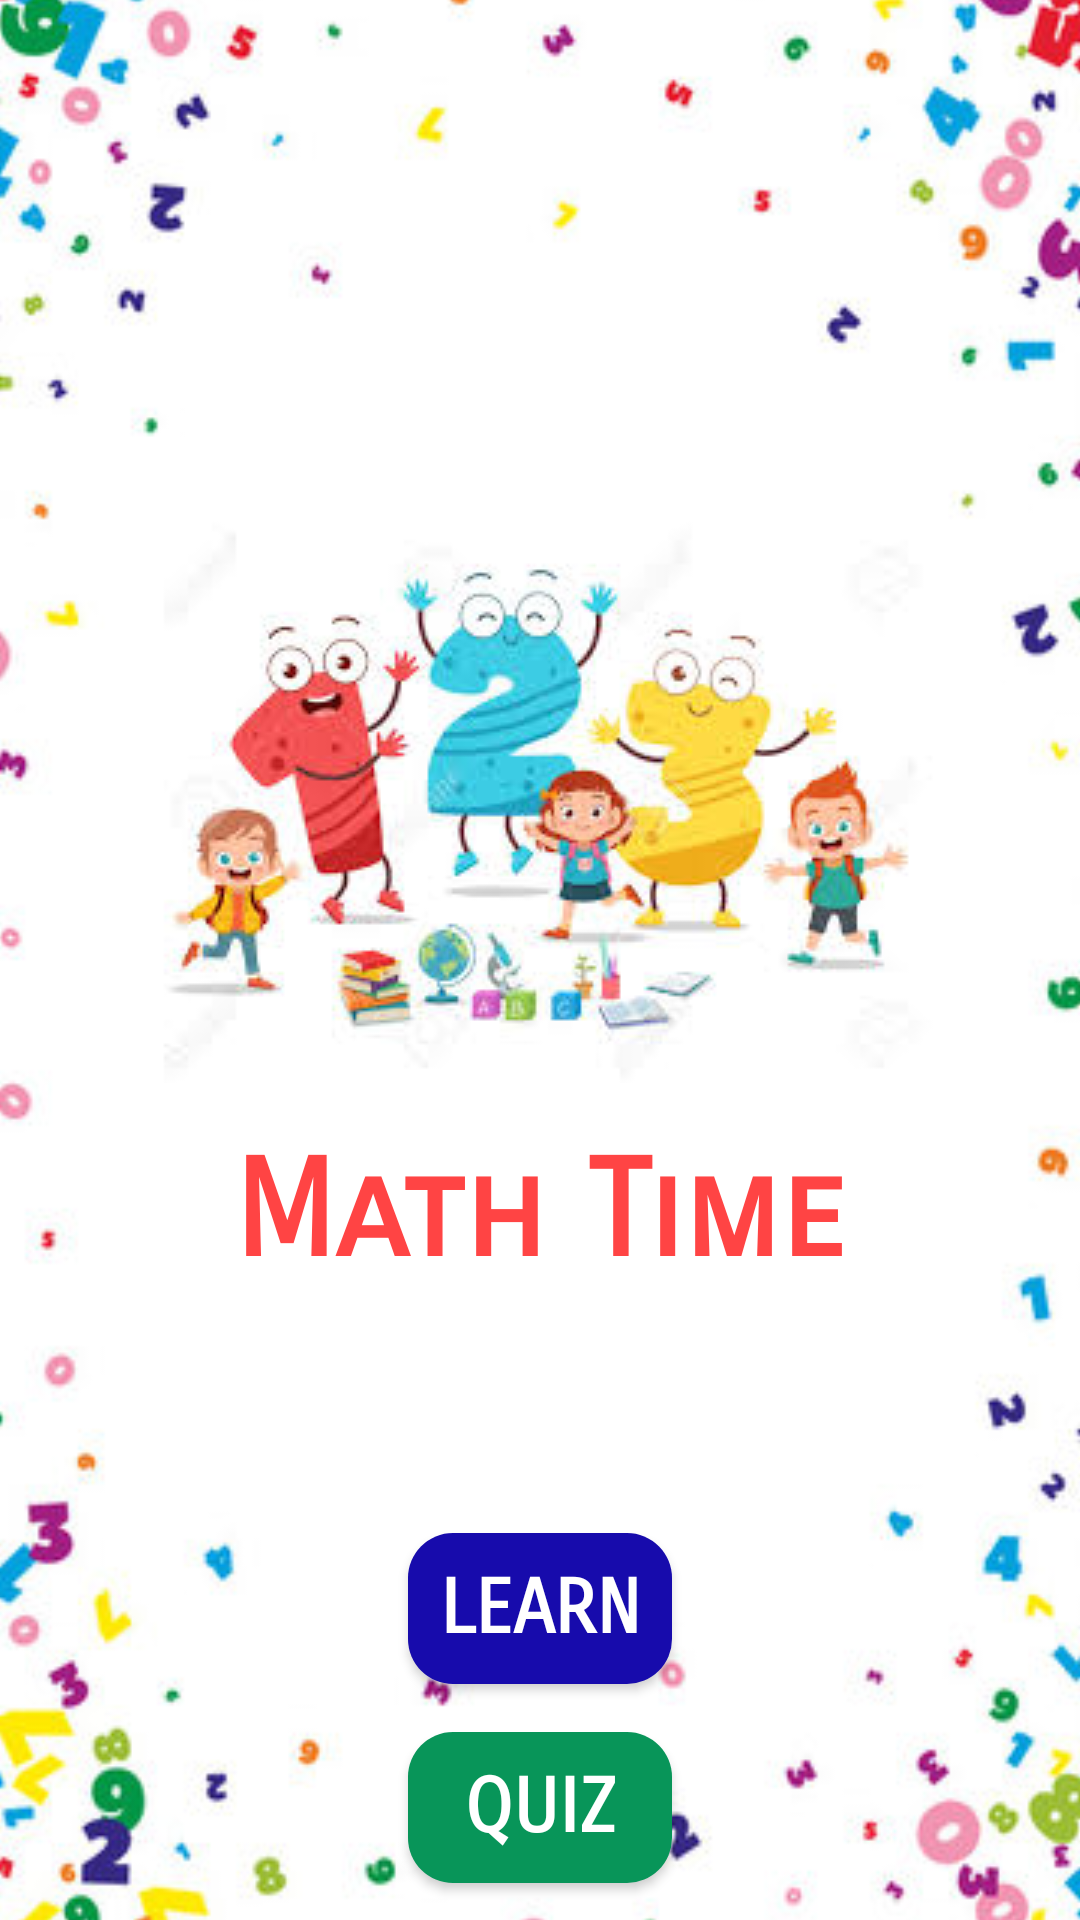

Reconstruct the res/layout file that produces this screen, plus the resources it refers to.
<!-- AndroidManifest.xml: application theme Theme.KidsLearningApp -->
<!-- res/layout/activity_main.xml -->
<?xml version="1.0" encoding="utf-8"?>
<androidx.constraintlayout.widget.ConstraintLayout xmlns:android="http://schemas.android.com/apk/res/android"
    xmlns:app="http://schemas.android.com/apk/res-auto"
    xmlns:tools="http://schemas.android.com/tools"
    android:layout_width="match_parent"
    android:layout_height="match_parent"
    tools:context=".MainActivity">

    <Button
        android:id="@+id/button"
        android:layout_width="wrap_content"
        android:layout_height="wrap_content"
        android:layout_marginTop="80dp"
        android:background="@drawable/eight_btn"
        android:fontFamily="sans-serif-smallcaps"
        android:padding="10dp"
        android:text="@string/Learn"
        android:textColor="@android:color/white"
        android:textSize="25sp"
        android:textStyle="bold"
        app:layout_constraintEnd_toEndOf="parent"
        app:layout_constraintStart_toStartOf="parent"
        app:layout_constraintTop_toBottomOf="@+id/textView2" />

    <Button
        android:id="@+id/button2"
        android:layout_width="wrap_content"
        android:layout_height="wrap_content"
        android:layout_marginTop="16dp"
        android:background="@drawable/ten_btn"
        android:fontFamily="sans-serif-smallcaps"
        android:padding="10dp"
        android:text="@string/Quiz"
        android:textColor="@android:color/white"
        android:textSize="25sp"
        android:textStyle="bold"
        app:layout_constraintEnd_toEndOf="parent"
        app:layout_constraintStart_toStartOf="parent"
        app:layout_constraintTop_toBottomOf="@+id/button" />

    <ImageView
        android:id="@+id/imageView12"
        android:layout_width="wrap_content"
        android:layout_height="0dp"
        android:background="@drawable/eight_btn"
        android:contentDescription="@string/todo"
        android:rotation="90"
        android:scaleX="2.3"
        android:scaleY="2.2"
        android:textColor="@android:color/holo_red_dark"
        app:layout_constraintBottom_toBottomOf="parent"
        app:layout_constraintEnd_toEndOf="parent"
        app:layout_constraintStart_toStartOf="parent"
        app:layout_constraintTop_toTopOf="parent"
        app:srcCompat="@drawable/bg_main" />

    <TextView
        android:id="@+id/textView2"
        android:layout_width="wrap_content"
        android:layout_height="wrap_content"
        android:layout_marginTop="16dp"
        android:fontFamily="sans-serif-smallcaps"
        android:text="@string/KidsLearningApp"
        android:textColor="@android:color/holo_red_light"
        android:textSize="45sp"
        android:textStyle="bold"
        app:layout_constraintEnd_toEndOf="@+id/imageView12"
        app:layout_constraintStart_toStartOf="parent"
        app:layout_constraintTop_toBottomOf="@+id/imageView14" />

    <ImageView
        android:id="@+id/imageView14"
        android:layout_width="wrap_content"
        android:layout_height="wrap_content"
        android:layout_marginTop="172dp"
        android:contentDescription="@string/todo"
        app:layout_constraintEnd_toEndOf="parent"
        app:layout_constraintStart_toStartOf="parent"
        app:layout_constraintTop_toTopOf="parent"
        app:srcCompat="@drawable/main_app"
        tools:ignore="ImageContrastCheck" />

</androidx.constraintlayout.widget.ConstraintLayout>
<!-- resources referenced by this layout -->
<resources>
  <!-- drawable bg_main: jpg bitmap (drawable, 73694 bytes) -->
  <!-- drawable eight_btn (drawable) -->
  <?xml version="1.0" encoding="utf-8"?>
  <selector xmlns:android="http://schemas.android.com/apk/res/android">
      <item>
          <shape android:shape="rectangle">
              <corners  android:radius="15dp"/>
              <solid android:color="@color/eight_btn" />
          </shape>
      </item>
  </selector>
  <!-- drawable main_app: jpg bitmap (drawable, 12071 bytes) -->
  <!-- drawable ten_btn (drawable) -->
  <?xml version="1.0" encoding="utf-8"?>
  <selector xmlns:android="http://schemas.android.com/apk/res/android">
      <item>
          <shape android:shape="rectangle">
              <corners  android:radius="15dp"/>
              <solid android:color="@color/ten_btn" />
          </shape>
      </item>
  </selector>
  <string name="KidsLearningApp" translatable="false">Math Time</string>
  <string name="Learn" translatable="false">Learn</string>
  <string name="Quiz" translatable="false">Quiz</string>
  <string name="todo" translatable="false">TODO</string>
  <style name="Theme.KidsLearningApp" parent="Theme.AppCompat.DayNight.NoActionBar">
          
          <item name="colorPrimary">@color/purple_500</item>
          <item name="colorPrimaryVariant">@color/purple_700</item>
          <item name="colorOnPrimary">@color/white</item>
          
          <item name="colorSecondary">@color/teal_200</item>
          <item name="colorSecondaryVariant">@color/teal_700</item>
          <item name="colorOnSecondary">@color/black</item>
          
          <item name="android:statusBarColor" tools:targetApi="l">?attr/colorPrimaryVariant</item>
          
      </style>
  <color name="eight_btn">#170BAC</color>
  <color name="ten_btn">#089559</color>
  <color name="purple_500">#FF6200EE</color>
  <color name="purple_700">#FF3700B3</color>
  <color name="white">#FFFFFFFF</color>
  <color name="teal_200">#FF03DAC5</color>
  <color name="teal_700">#FF018786</color>
  <color name="black">#FF000000</color>
</resources>
